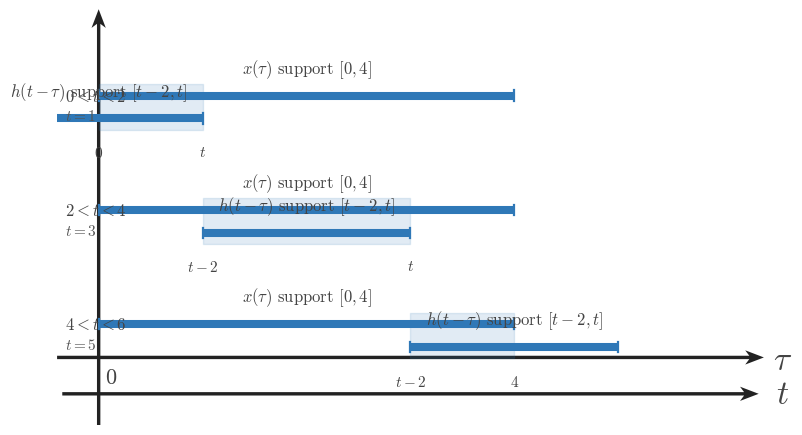

Recreate this plot in Python. (Note: this script raises an exception after producing the figure.)
from __future__ import annotations

from pathlib import Path

import matplotlib
matplotlib.use('Agg')
import matplotlib.pyplot as plt
import numpy as np

plt.rcParams.update({
    'mathtext.fontset': 'cm',
    'font.family': 'serif',
    'figure.facecolor': 'white',
    'axes.facecolor': 'white',
    'savefig.facecolor': 'white',
})

SIGNAL_COLOR = '#2f78b7'
AXIS_COLOR = '#222222'
LABEL_COLOR = '#444444'
TICK_LABEL_COLOR = '#444444'
GRID_COLOR = '#000000'
GUIDE_COLOR = '#777777'
ANNOTATION_COLOR = '#555555'

SIGNAL_LW = 3.2
AXIS_LW = 1.4
TICK_LW = 1.2
GRID_LW = 0.6
GUIDE_LW = 1.5

TICK_LABEL_SIZE = 16
AXIS_LABEL_SIZE = 24
TOP_LABEL_SIZE = 26
ANNOTATION_SIZE = 15

TICK_HALF_LEN = 0.055
OPEN_MARKER_SIZE = 9
CLOSED_MARKER_SIZE = 8
ENDPOINT_EDGEWIDTH = 2.3

AXIS_ARROW_KW = dict(
    angles='xy',
    scale_units='xy',
    scale=1,
    width=0.0048,
    headwidth=4.2,
    headlength=5.5,
    headaxislength=4.3,
    color=AXIS_COLOR,
    pivot='tail',
    clip_on=False,
)

CONFIG = {'kind': 'bounds_rows',
 'figsize': (9.12, 7.9),
 'output_path': '/home/jake/Developer/MA/PIPELINE/Electrical-and-Computer-Engineering/2-Build-Lessons/4-Image-Generation/1-Outputs/Continuous-Time-Signal-Processing/7.4--direct-convolution-for-lti-systems-Images/images/l002-s005-qg-q001-q001.png',
 'xlim': (-0.4, 6.4),
 'ylim': (-0.65, 3.35),
 'axis_y': -0.35,
 'rows': [{'y': 2.35,
           'fixed': (0.0, 4.0),
           'moving': (-1.0, 1.0),
           'shade': (0.0, 1.0),
           'fixed_center': 2.0,
           'moving_center': 0.0,
           'fixed_label': '$x(\\tau)\\text{ support }[0,4]$',
           'moving_label': '$h(t-\\tau)\\text{ support }[t-2,t]$',
           'region_label': '$0<t<2$',
           't_text': '$t=1$',
           'bounds': ('$0$', '$t$')},
          {'y': 1.25,
           'fixed': (0.0, 4.0),
           'moving': (1.0, 3.0),
           'shade': (1.0, 3.0),
           'fixed_center': 2.0,
           'moving_center': 2.0,
           'fixed_label': '$x(\\tau)\\text{ support }[0,4]$',
           'moving_label': '$h(t-\\tau)\\text{ support }[t-2,t]$',
           'region_label': '$2<t<4$',
           't_text': '$t=3$',
           'bounds': ('$t-2$', '$t$')},
          {'y': 0.15,
           'fixed': (0.0, 4.0),
           'moving': (3.0, 5.0),
           'shade': (3.0, 4.0),
           'fixed_center': 2.0,
           'moving_center': 4.0,
           'fixed_label': '$x(\\tau)\\text{ support }[0,4]$',
           'moving_label': '$h(t-\\tau)\\text{ support }[t-2,t]$',
           'region_label': '$4<t<6$',
           't_text': '$t=5$',
           'bounds': ('$t-2$', '$4$')}]}
OUTPUT_PATH = Path(r'/home/jake/Developer/MA/PIPELINE/Electrical-and-Computer-Engineering/2-Build-Lessons/4-Image-Generation/1-Outputs/Continuous-Time-Signal-Processing/7.4--direct-convolution-for-lti-systems-Images/images/l002-s005-qg-q001-q001.png')


def configure_matplotlib():
    plt.rcParams.update({
        'mathtext.fontset': 'cm',
        'font.family': 'serif',
        'figure.facecolor': 'white',
        'axes.facecolor': 'white',
        'savefig.facecolor': 'white',
    })


def setup_ct_axes(
    ax,
    *,
    xlim,
    ylim,
    xticks,
    yticks,
    x_label=r'$\\tau$',
    y_label='',
    show_grid=True,
    show_origin=True,
    y_tick_label_side='left',
    equal_aspect=True,
):
    ax.set_xlim(*xlim)
    ax.set_ylim(*ylim)
    if equal_aspect:
        ax.set_aspect('equal', adjustable='box')
    ax.set_xticks(xticks)
    ax.set_yticks(yticks)
    if show_grid:
        ax.grid(True, linewidth=GRID_LW, alpha=0.18, color=GRID_COLOR)
        ax.set_axisbelow(True)
    for spine in ax.spines.values():
        spine.set_visible(False)
    ax.tick_params(left=False, bottom=False, labelleft=False, labelbottom=False)
    x0, x1 = xlim
    y0, y1 = ylim
    ax.quiver(x0, 0, x1 - x0, 0, **AXIS_ARROW_KW)
    ax.quiver(0, y0, 0, y1 - y0, **AXIS_ARROW_KW)
    for t in xticks:
        if abs(t) < 1e-12:
            continue
        ax.plot([t, t], [-TICK_HALF_LEN, TICK_HALF_LEN], color=AXIS_COLOR, lw=TICK_LW, zorder=5)
        ax.text(t, -0.16, math_label(t), fontsize=TICK_LABEL_SIZE, ha='center', va='top', color=TICK_LABEL_COLOR, zorder=6)
    for y in yticks:
        if abs(y) < 1e-12:
            continue
        ax.plot([-TICK_HALF_LEN, TICK_HALF_LEN], [y, y], color=AXIS_COLOR, lw=TICK_LW, zorder=5)
        if y_tick_label_side == 'right':
            ax.text(0.12, y, math_label(y), fontsize=TICK_LABEL_SIZE, ha='left', va='center', color=TICK_LABEL_COLOR, zorder=6)
        else:
            ax.text(-0.12, y, math_label(y), fontsize=TICK_LABEL_SIZE, ha='right', va='center', color=TICK_LABEL_COLOR, zorder=6)
    if show_origin:
        ax.text(0.06, -0.08, r'$0$', fontsize=TICK_LABEL_SIZE, ha='left', va='top', color=TICK_LABEL_COLOR, zorder=6)
    x_pad = 0.08 * (xlim[1] - xlim[0]) / 6
    y_pad = 0.08 * (ylim[1] - ylim[0]) / 4
    ax.text(x1 + x_pad, -0.03, x_label, fontsize=AXIS_LABEL_SIZE, ha='left', va='center', color=LABEL_COLOR, clip_on=False)
    if y_label:
        ax.text(0, y1 + y_pad, y_label, fontsize=TOP_LABEL_SIZE, ha='center', va='bottom', color=LABEL_COLOR, clip_on=False)
    return ax


def math_label(value):
    if isinstance(value, str):
        return value
    if abs(value - int(value)) < 1e-9:
        return rf'$%d$' % int(value)
    return rf'$%g$' % value


def draw_bar(ax, start, end, y, *, lw=SIGNAL_LW, color=SIGNAL_COLOR, zorder=4):
    ax.plot([start, end], [y, y], color=color, linewidth=lw, solid_capstyle='butt', zorder=zorder)
    ax.plot([start, start], [y - 0.05, y + 0.05], color=color, lw=1.6, zorder=zorder)
    ax.plot([end, end], [y - 0.05, y + 0.05], color=color, lw=1.6, zorder=zorder)


def draw_signal_segment(ax, xs, ys, *, lw=SIGNAL_LW, color=SIGNAL_COLOR, zorder=4):
    ax.plot(xs, ys, color=color, linewidth=lw, solid_capstyle='butt', solid_joinstyle='miter', zorder=zorder)


def draw_dashed_vline(ax, x, y0, y1, *, color=GUIDE_COLOR, lw=GUIDE_LW, zorder=3):
    ax.plot([x, x], [y0, y1], color=color, linewidth=lw, linestyle=(0, (1.1, 2.4)), zorder=zorder)


def draw_band(ax, x0, x1, y0, y1, *, alpha=0.12, color=SIGNAL_COLOR, zorder=1):
    ax.fill_between([x0, x1], [y0, y0], [y1, y1], color=color, alpha=alpha, zorder=zorder)


def draw_text(ax, x, y, text, *, size=14, ha='center', va='bottom', color=LABEL_COLOR, bbox=None, zorder=7):
    ax.text(x, y, text, fontsize=size, ha=ha, va=va, color=color, bbox=bbox, zorder=zorder)


def draw_axis_line(ax, y, x0, x1, *, arrow=True):
    if arrow:
        ax.quiver(x0, y, x1 - x0, 0, **AXIS_ARROW_KW)
    else:
        ax.plot([x0, x1], [y, y], color=AXIS_COLOR, lw=AXIS_LW, zorder=2)


def draw_tick(ax, x, y, *, half=0.05):
    ax.plot([x, x], [y - half, y + half], color=AXIS_COLOR, lw=1.1, zorder=5)


def draw_support_row(ax, *, y, fixed, moving, fixed_label, moving_label, region_label, shade=None, bounds=None, t_text=None):
    fixed_y = y + 0.17
    moving_y = y - 0.05
    if shade is not None:
        draw_band(ax, shade[0], shade[1], y - 0.16, y + 0.28, alpha=0.12)
    draw_bar(ax, fixed[0], fixed[1], fixed_y, lw=6.0)
    draw_bar(ax, moving[0], moving[1], moving_y, lw=6.0)
    draw_text(ax, (fixed[0] + fixed[1]) / 2, fixed_y + 0.12, fixed_label, size=13)
    draw_text(ax, (moving[0] + moving[1]) / 2, moving_y + 0.12, moving_label, size=13)
    draw_text(ax, ax.get_xlim()[0] + 0.08, y + 0.09, region_label, size=13, ha='left')
    if t_text is not None:
        draw_text(ax, ax.get_xlim()[0] + 0.08, y - 0.10, t_text, size=12, ha='left', color=ANNOTATION_COLOR)
    if bounds is not None:
        lower, upper = bounds
        draw_text(ax, shade[0] if shade is not None else moving[0], y - 0.30, lower, size=12, va='top')
        draw_text(ax, shade[1] if shade is not None else moving[1], y - 0.30, upper, size=12, va='top')


def render_section_overlap():
    fig = plt.figure(figsize=(9.12, 7.68), dpi=160)
    ax = fig.add_axes([0.11, 0.22, 0.83, 0.68])
    setup_ct_axes(
        ax,
        xlim=(-0.35, 1.62),
        ylim=(-0.9, 1.45),
        xticks=[0, 0.5, 1.0, 1.5],
        yticks=[],
        x_label=r'$\tau$',
        y_label='',
        show_grid=True,
    )
    draw_signal_segment(ax, [0.0, 1.0], [0.0, 1.0])
    draw_bar(ax, 0.35, 1.35, 0.72, lw=4.0)
    draw_band(ax, 0.35, 1.0, 0.0, 0.98, alpha=0.14)
    draw_text(ax, 0.07, 1.06, r'$x(\tau)=\tau$', size=15, ha='left')
    draw_text(ax, 0.92, 0.88, r'$h(t-\tau)=1$', size=15, ha='left')
    draw_text(ax, 0.50, -0.15, r'$[0,1]$', size=14)
    draw_text(ax, 0.85, 0.48, r'$[t-1,t]$', size=14)
    draw_text(ax, 0.35, -0.28, r'$a(t)$', size=14)
    draw_text(ax, 1.00, -0.28, r'$b(t)$', size=14)
    draw_axis_line(ax, -0.58, -0.12, 1.55, arrow=True)
    draw_tick(ax, 0.35, -0.58)
    draw_tick(ax, 1.00, -0.58)
    draw_text(ax, 0.35, -0.70, r'$a(t)$', size=13, va='top')
    draw_text(ax, 1.00, -0.70, r'$b(t)$', size=13, va='top')
    draw_text(ax, 1.58, -0.56, r'$t$', size=16, ha='left', va='center')
    fig.savefig(OUTPUT_PATH, bbox_inches='tight', facecolor='white')


def render_endpoint_alignment():
    fixed = CONFIG['fixed']
    moving = CONFIG['moving']
    fig, ax = plt.subplots(figsize=CONFIG['figsize'], dpi=160)
    setup_ct_axes(
        ax,
        xlim=CONFIG['xlim'],
        ylim=CONFIG['ylim'],
        xticks=CONFIG['xticks'],
        yticks=[],
        x_label=r'$\tau$',
        y_label='',
        show_grid=True,
    )
    draw_bar(ax, fixed[0], fixed[1], CONFIG['fixed_y'], lw=6.0)
    draw_bar(ax, moving[0], moving[1], CONFIG['moving_y'], lw=6.0)
    draw_text(ax, (fixed[0] + fixed[1]) / 2, CONFIG['fixed_y'] + 0.18, CONFIG['fixed_label'], size=13)
    draw_text(ax, (moving[0] + moving[1]) / 2, CONFIG['moving_y'] + 0.18, CONFIG['moving_label'], size=13)
    for x in fixed:
        draw_dashed_vline(ax, x, CONFIG['fixed_y'] - 0.02, CONFIG['fixed_y'] + 0.20)
    for x in moving:
        draw_dashed_vline(ax, x, CONFIG['moving_y'] - 0.02, CONFIG['moving_y'] + 0.20)
    for x, lab, y in CONFIG['endpoint_labels']:
        draw_text(ax, x, y, lab, size=13, va='bottom')
    fig.savefig(OUTPUT_PATH, bbox_inches='tight', facecolor='white')


def render_ordering():
    fig = plt.figure(figsize=CONFIG['figsize'], dpi=160)
    ax = fig.add_axes([0.08, 0.30, 0.86, 0.58])
    setup_ct_axes(
        ax,
        xlim=CONFIG['xlim'],
        ylim=CONFIG['ylim'],
        xticks=[],
        yticks=[],
        x_label=r'$\tau$',
        y_label='',
        show_grid=True,
    )
    draw_bar(ax, CONFIG['fixed'][0], CONFIG['fixed'][1], CONFIG['fixed_y'], lw=6.0)
    draw_bar(ax, CONFIG['moving'][0], CONFIG['moving'][1], CONFIG['moving_y'], lw=6.0)
    draw_text(ax, (CONFIG['fixed'][0] + CONFIG['fixed'][1]) / 2, CONFIG['fixed_y'] + 0.18, CONFIG['fixed_label'], size=13)
    draw_text(ax, (CONFIG['moving'][0] + CONFIG['moving'][1]) / 2, CONFIG['moving_y'] + 0.18, CONFIG['moving_label'], size=13)
    for x, lab, y in CONFIG['endpoint_labels']:
        draw_text(ax, x, y, lab, size=13, va='bottom')
    for x, y0, y1 in CONFIG.get('guides', []):
        draw_dashed_vline(ax, x, y0, y1)
    for x, y, text in CONFIG.get('callouts', []):
        draw_text(
            ax,
            x,
            y,
            text,
            size=12,
            va='center',
            bbox=dict(boxstyle='round,pad=0.18', fc='white', ec=GUIDE_COLOR, lw=0.8),
        )
    ax2 = fig.add_axes([0.12, 0.10, 0.80, 0.12])
    ax2.set_xlim(*CONFIG['bottom_xlim'])
    ax2.set_ylim(-0.25, 0.25)
    for spine in ax2.spines.values():
        spine.set_visible(False)
    ax2.tick_params(left=False, bottom=False, labelleft=False, labelbottom=False)
    ax2.quiver(CONFIG['bottom_xlim'][0], 0, CONFIG['bottom_xlim'][1] - CONFIG['bottom_xlim'][0], 0, **AXIS_ARROW_KW)
    if CONFIG.get('bottom_labels'):
        for x, label in CONFIG['bottom_labels']:
            draw_tick(ax2, x, 0.0, half=0.04)
            ax2.text(x, -0.11, label, fontsize=14, ha='center', va='top', color=TICK_LABEL_COLOR)
    ax2.text(CONFIG['bottom_xlim'][1] + 0.10, 0.0, r'$t$', fontsize=AXIS_LABEL_SIZE, ha='left', va='center', color=LABEL_COLOR, clip_on=False)
    fig.savefig(OUTPUT_PATH, bbox_inches='tight', facecolor='white')


def render_rows(*, include_bounds=False):
    rows = CONFIG['rows']
    fig, ax = plt.subplots(figsize=CONFIG['figsize'], dpi=160)
    setup_ct_axes(
        ax,
        xlim=CONFIG['xlim'],
        ylim=CONFIG['ylim'],
        xticks=CONFIG.get('xticks', []),
        yticks=[],
        x_label=r'$\tau$',
        y_label='',
        show_grid=True,
    )
    for row in rows:
        y = row['y']
        if row.get('shade') is not None:
            draw_band(ax, row['shade'][0], row['shade'][1], y - 0.16, y + 0.28, alpha=0.14)
        draw_bar(ax, row['fixed'][0], row['fixed'][1], y + 0.17, lw=5.8)
        draw_bar(ax, row['moving'][0], row['moving'][1], y - 0.05, lw=5.8)
        draw_text(ax, row['fixed_center'], y + 0.32, row['fixed_label'], size=12)
        draw_text(ax, row['moving_center'], y + 0.10, row['moving_label'], size=12)
        draw_text(ax, CONFIG['xlim'][0] + 0.08, y + 0.08, row['region_label'], size=12, ha='left')
        if row.get('t_text'):
            draw_text(ax, CONFIG['xlim'][0] + 0.08, y - 0.10, row['t_text'], size=11, ha='left', color=ANNOTATION_COLOR)
        if include_bounds and row.get('bounds'):
            lower, upper = row['bounds']
            if row.get('shade') is not None:
                draw_text(ax, row['shade'][0], y - 0.31, lower, size=11, va='top')
                draw_text(ax, row['shade'][1], y - 0.31, upper, size=11, va='top')
            else:
                draw_text(ax, row['moving'][0], y - 0.31, lower, size=11, va='top')
                draw_text(ax, row['moving'][1], y - 0.31, upper, size=11, va='top')
    draw_axis_line(ax, CONFIG['axis_y'], CONFIG['xlim'][0] + 0.05, CONFIG['xlim'][1] - 0.05, arrow=True)
    if CONFIG.get('bottom_labels'):
        for x, label in CONFIG['bottom_labels']:
            draw_tick(ax, x, CONFIG['axis_y'], half=0.04)
            ax.text(x, CONFIG['axis_y'] - 0.12, label, fontsize=13, ha='center', va='top', color=TICK_LABEL_COLOR)
    ax.text(CONFIG['xlim'][1] + 0.12, CONFIG['axis_y'], r'$t$', fontsize=AXIS_LABEL_SIZE, ha='left', va='center', color=LABEL_COLOR, clip_on=False)
    fig.savefig(OUTPUT_PATH, bbox_inches='tight', facecolor='white')


def render():
    kind = CONFIG['kind']
    if kind == 'section_overlap':
        render_section_overlap()
    elif kind == 'endpoint_alignment':
        render_endpoint_alignment()
    elif kind == 'ordering':
        render_ordering()
    elif kind == 'classification_rows':
        render_rows(include_bounds=False)
    elif kind == 'bounds_rows':
        render_rows(include_bounds=True)
    else:
        raise ValueError(f'Unknown kind: {kind}')


if __name__ == '__main__':
    configure_matplotlib()
    render()
